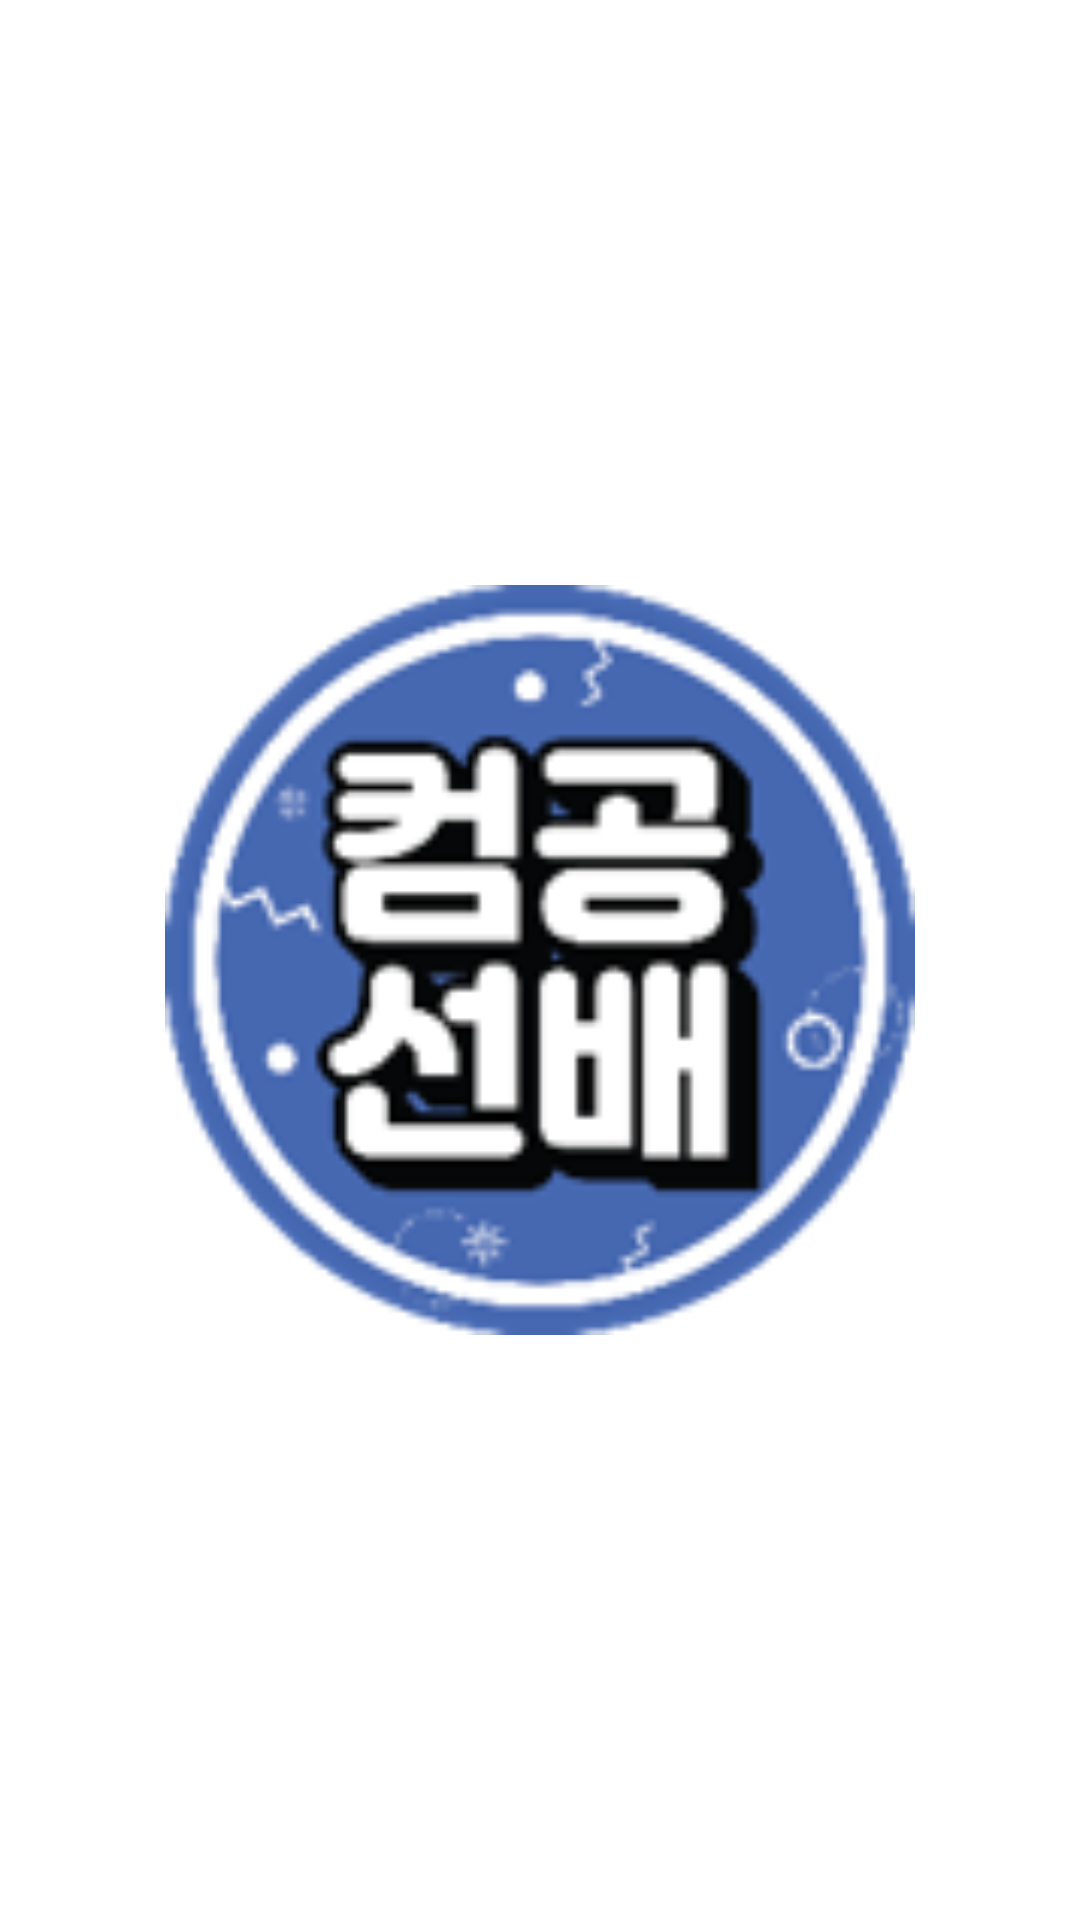

Here is an Android app screen rendered from its layout file. Give the layout XML and the strings, colors and styles it references.
<!-- AndroidManifest.xml: application theme Theme.Udemy_android_template -->
<!-- res/layout/activity_splash.xml -->
<?xml version="1.0" encoding="utf-8"?>
<androidx.constraintlayout.widget.ConstraintLayout xmlns:android="http://schemas.android.com/apk/res/android"
    android:layout_width="match_parent"
    android:layout_height="match_parent"
    xmlns:app="http://schemas.android.com/apk/res-auto">

    <ImageView
        android:layout_width="250dp"
        android:layout_height="250dp"
        android:src="@drawable/udemy_softsquard"
        app:layout_constraintStart_toStartOf="parent"
        app:layout_constraintEnd_toEndOf="parent"
        app:layout_constraintTop_toTopOf="parent"
        app:layout_constraintBottom_toBottomOf="parent"
        android:contentDescription="@string/img_app_logo"/>

</androidx.constraintlayout.widget.ConstraintLayout>
<!-- resources referenced by this layout -->
<resources>
  <!-- drawable udemy_softsquard: png bitmap (drawable, 16142 bytes) -->
  <string name="img_app_logo">logo image</string>
  <style name="Theme.Udemy_android_template" parent="Theme.MaterialComponents.DayNight.DarkActionBar">
          
          <item name="colorPrimary">@color/purple_500</item>
          <item name="colorPrimaryVariant">@color/purple_700</item>
          <item name="colorOnPrimary">@color/white</item>
          
          <item name="colorSecondary">@color/teal_200</item>
          <item name="colorSecondaryVariant">@color/teal_700</item>
          <item name="colorOnSecondary">@color/black</item>
          
          
  
          
          <item name="windowNoTitle">true</item>
  
          
          <item name="android:statusBarColor">@color/primary</item>
      </style>
  <!-- not gathered from this repository: default colours our renderer supplied (Android Studio template values) -->
  <color name="purple_500">#FF6200EE</color>
  <color name="purple_700">#FF3700B3</color>
  <color name="teal_200">#FF03DAC5</color>
  <color name="teal_700">#FF018786</color>
  <color name="black">#FF000000</color>
  <color name="white">#FFFFFFFF</color>
</resources>
